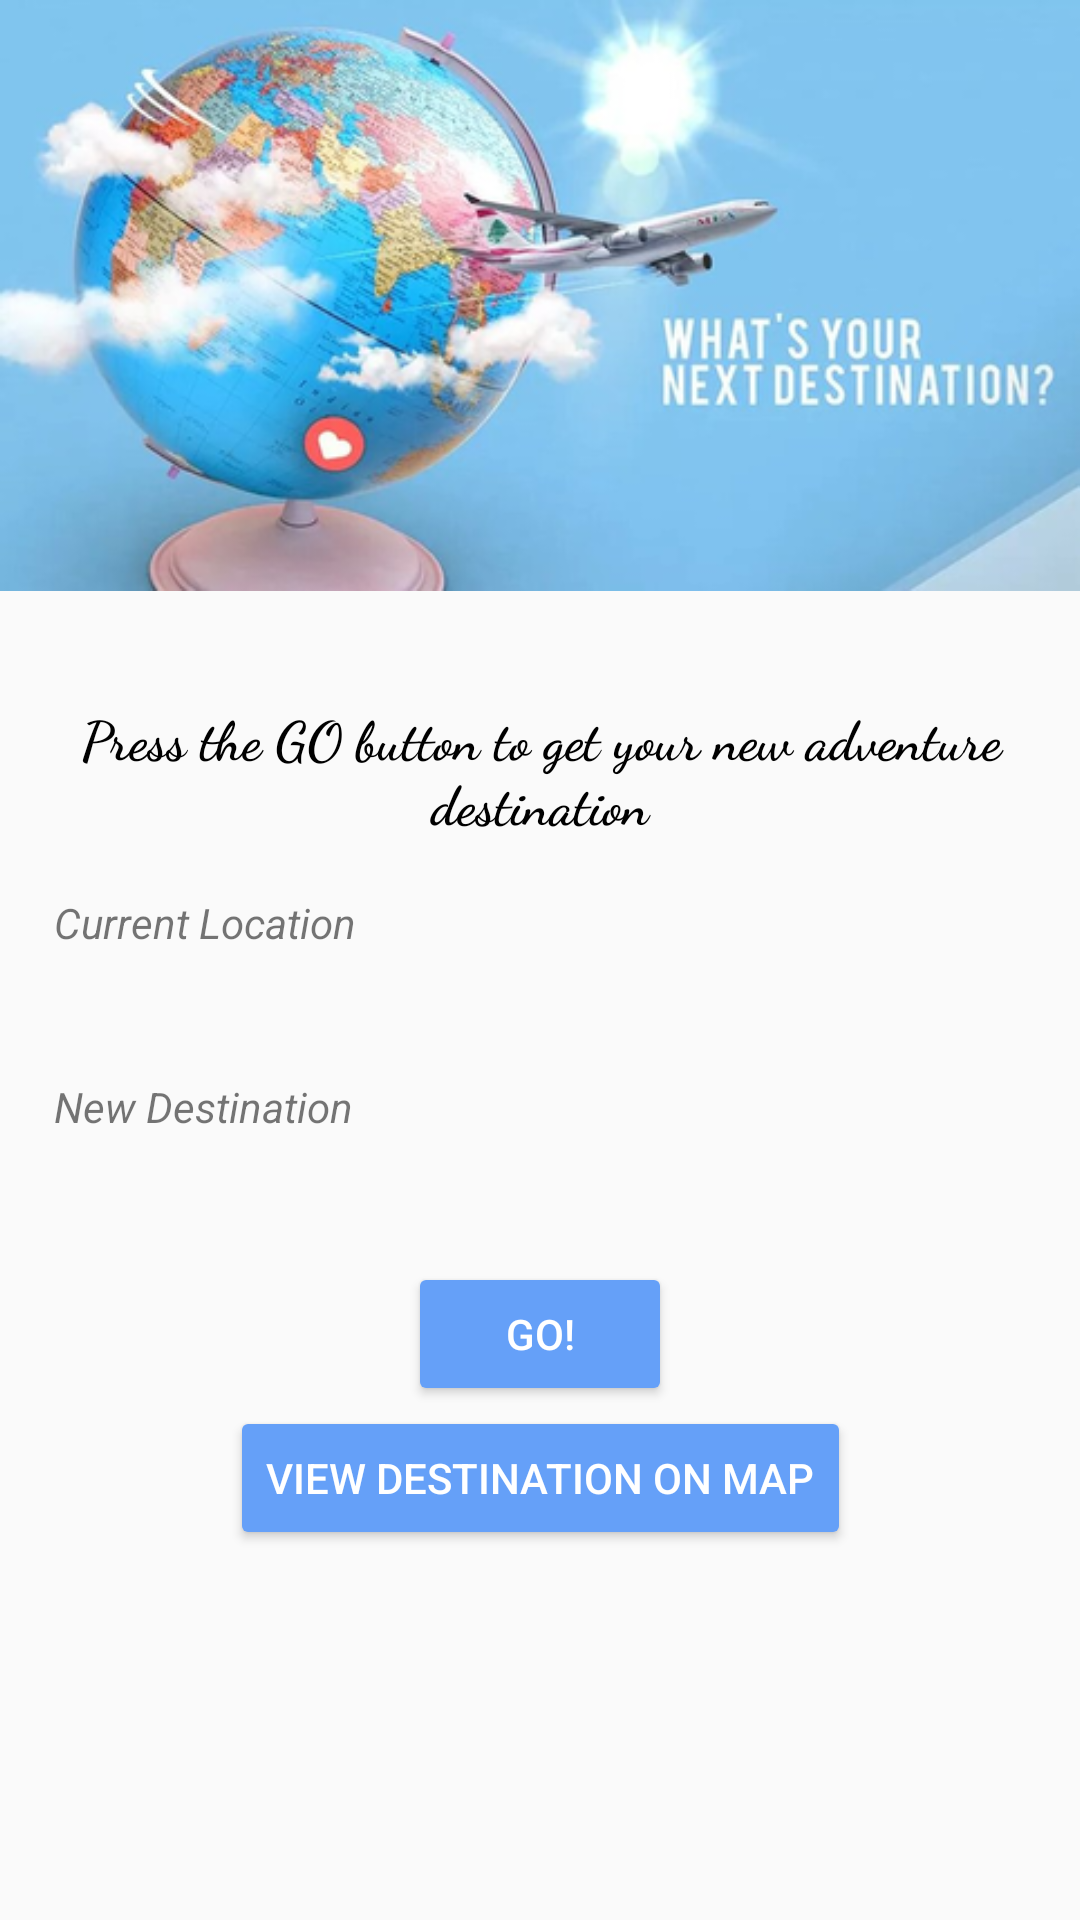

Reconstruct the res/layout file that produces this screen, plus the resources it refers to.
<!-- AndroidManifest.xml: application theme AppTheme -->
<!-- res/layout/activity_home.xml -->
<?xml version="1.0" encoding="utf-8"?>
<androidx.constraintlayout.widget.ConstraintLayout xmlns:android="http://schemas.android.com/apk/res/android"
    xmlns:app="http://schemas.android.com/apk/res-auto"
    xmlns:tools="http://schemas.android.com/tools"
    android:layout_width="match_parent"
    android:layout_height="match_parent"
    tools:context=".HomeActivity">

    <ImageView
        android:id="@+id/imageview_cover"
        android:layout_width="wrap_content"
        android:layout_height="wrap_content"
        android:adjustViewBounds="true"
        android:contentDescription="@string/android_image"
        android:cropToPadding="true"
        app:layout_constraintEnd_toEndOf="parent"
        app:layout_constraintStart_toStartOf="parent"
        app:layout_constraintTop_toTopOf="parent"
        app:srcCompat="@drawable/next_destination" />

    <LinearLayout
        android:id="@+id/LinearDetails"
        android:layout_width="0dp"
        android:layout_height="wrap_content"
        android:layout_marginTop="18dp"
        android:orientation="vertical"
        app:layout_constraintBottom_toTopOf="@id/button_location"
        app:layout_constraintEnd_toEndOf="parent"
        app:layout_constraintStart_toStartOf="parent"
        app:layout_constraintTop_toBottomOf="@id/imageview_cover">

        <TextView
            android:id="@+id/textView3"
            android:layout_width="match_parent"
            android:layout_height="wrap_content"
            android:layout_marginTop="18dp"
            android:layout_marginBottom="18dp"
            android:fontFamily="cursive"
            android:text="@string/textview_hint"
            android:textAlignment="center"
            android:textColor="@color/black"
            android:textSize="18sp"
            android:textStyle="bold" />

        <TextView
            android:id="@+id/textView"
            android:layout_width="match_parent"
            android:layout_height="wrap_content"
            android:layout_marginStart="18dp"
            android:layout_marginEnd="18dp"
            android:text="@string/CurrentLocationlbl"
            android:textStyle="italic" />

        <TextView
            android:id="@+id/textview_lastLocation"
            android:layout_width="wrap_content"
            android:layout_height="wrap_content"
            android:layout_marginStart="18dp"
            android:layout_marginEnd="18dp"
            android:gravity="center"
            android:textAlignment="textStart"
            android:textAppearance="@style/TextAppearance.AppCompat.Headline"
            android:textSize="18sp" />

        <TextView
            android:id="@+id/textView2"
            android:layout_width="match_parent"
            android:layout_height="wrap_content"
            android:layout_marginStart="18dp"
            android:layout_marginTop="18dp"
            android:layout_marginEnd="18dp"
            android:text="@string/NewDestinationlbl"
            android:textStyle="italic" />

        <TextView
            android:id="@+id/textView_destination"
            android:layout_width="wrap_content"
            android:layout_height="wrap_content"
            android:layout_marginStart="18dp"
            android:layout_marginEnd="18dp"
            android:layout_marginBottom="18dp"
            android:textAlignment="textStart"
            android:textAppearance="@style/TextAppearance.AppCompat.Headline"
            android:textSize="18sp" />
    </LinearLayout>

    <Button
        android:id="@+id/button_location"
        style="@style/Widget.AppCompat.Button.Colored"
        android:layout_width="wrap_content"
        android:layout_height="wrap_content"
        android:backgroundTint="@color/colorPrimary"
        android:text="@string/get_location"
        app:layout_constraintEnd_toEndOf="parent"
        app:layout_constraintStart_toStartOf="parent"
        app:layout_constraintTop_toBottomOf="@id/LinearDetails" />

    <Button
        android:id="@+id/button_viewMap"
        style="@style/Widget.AppCompat.Button.Colored"
        android:layout_width="wrap_content"
        android:layout_height="wrap_content"
        android:backgroundTint="@color/colorPrimary"
        android:text="@string/button_view_map"
        app:layout_constraintEnd_toEndOf="parent"
        app:layout_constraintStart_toStartOf="parent"
        app:layout_constraintTop_toBottomOf="@id/button_location" />


</androidx.constraintlayout.widget.ConstraintLayout>
<!-- resources referenced by this layout -->
<resources>
  <color name="black">#FF000000</color>
  <color name="colorPrimary">#FF65A0F8</color>
  <!-- drawable next_destination: png bitmap (drawable-v24, 153257 bytes) -->
  <string name="CurrentLocationlbl">Current Location</string>
  <string name="NewDestinationlbl">New Destination</string>
  <string name="android_image">Android Image</string>
  <string name="button_view_map">View Destination On Map</string>
  <string name="get_location">GO!</string>
  <string name="textview_hint">Press the GO button to get your new adventure destination</string>
  <style name="AppTheme" parent="Theme.AppCompat.Light.DarkActionBar">
          
          <item name="colorPrimary">#FF65A0F8</item>
          <item name="colorPrimaryDark">@color/colorPrimaryDark</item>
          <item name="colorAccent">@color/colorAccent</item>
      </style>
  <color name="colorPrimaryDark">#FF0508E2</color>
  <color name="colorAccent">#D81B60</color>
</resources>
